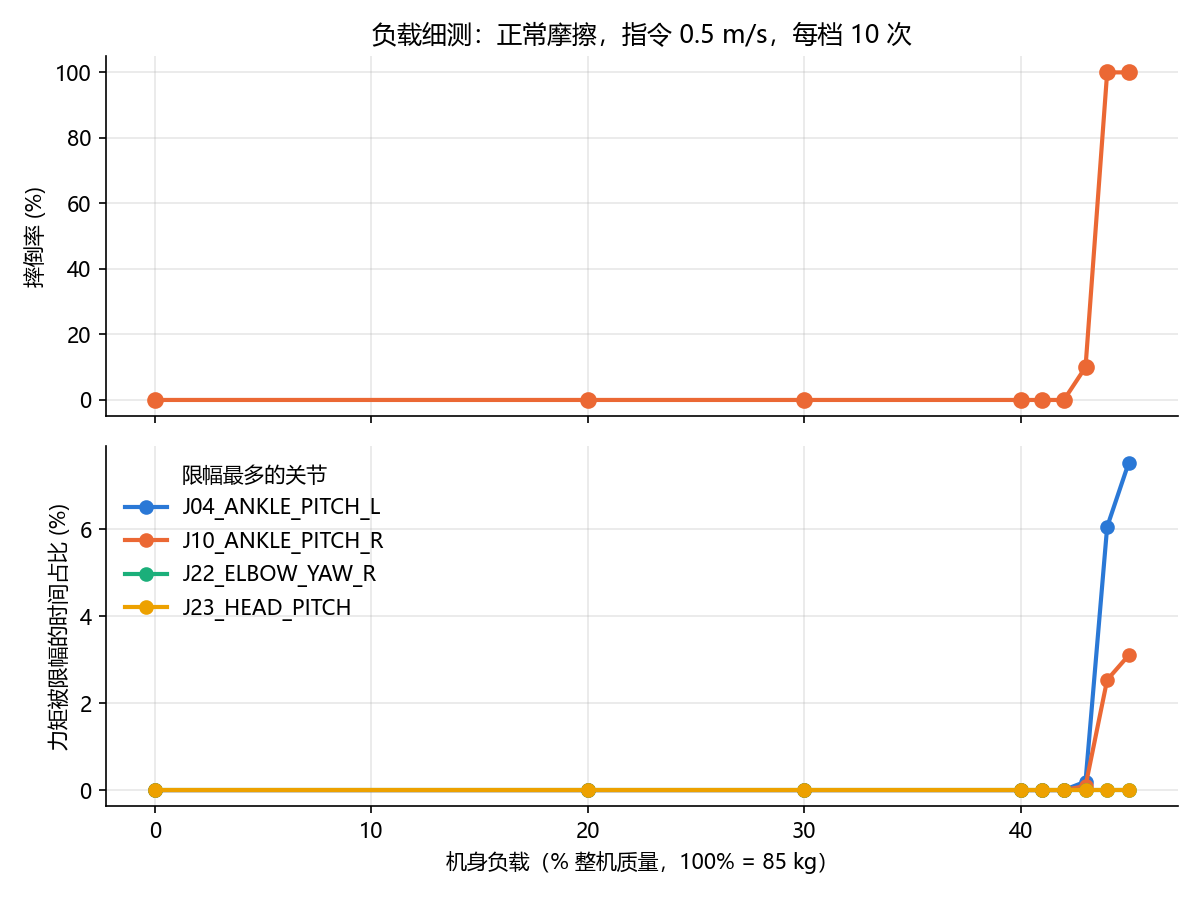

Source data for this figure (header and first rows):
负载比例, 负载(kg), 摔倒率, 实际vx(指令0.5), 平均摔倒时刻(s), 限幅占比%_J00_HIP_PITCH_L, 限幅占比%_J01_HIP_ROLL_L, 限幅占比%_J02_HIP_YAW_L, 限幅占比%_J03_KNEE_PITCH_L, 限幅占比%_J04_ANKLE_PITCH_L, 限幅占比%_J05_ANKLE_ROLL_L, 限幅占比%_J06_HIP_PITCH_R, 限幅占比%_J07_HIP_ROLL_R, 限幅占比%_J08_HIP_YAW_R, 限幅占比%_J09_KNEE_PITCH_R, 限幅占比%_J10_ANKLE_PITCH_R, 限幅占比%_J11_ANKLE_ROLL_R, 限幅占比%_J12_TORSO_YAW, 限幅占比%_J13_SHOULDER_PITCH_L, 限幅占比%_J14_SHOULDER_ROLL_L, 限幅占比%_J15_SHOULDER_YAW_L, 限幅占比%_J16_ELBOW_PITCH_L, 限幅占比%_J17_ELBOW_YAW_L, 限幅占比%_J18_SHOULDER_PITCH_R
0.0, 0.0, 0.0, 0.461, nan, 0.0, 0.0, 0.0, 0.0, 0.0, 0.0, 0.0, 0.0, 0.0, 0.0, 0.0, 0.0, 0.0, 0.0, 0.0, 0.0, 0.0, 0.0, 0.0
0.2, 17.0, 0.0, 0.413, nan, 0.0, 0.0, 0.0, 0.0, 0.0, 0.0, 0.0, 0.0, 0.0, 0.0, 0.0, 0.0, 0.0, 0.0, 0.0, 0.0, 0.0, 0.0, 0.0
0.3, 25.5, 0.0, 0.473, nan, 0.0, 0.0, 0.0, 0.0, 0.0, 0.0, 0.0, 0.0, 0.0, 0.0, 0.0, 0.0, 0.0, 0.0, 0.0, 0.0, 0.0, 0.0, 0.0
0.4, 34.0, 0.0, 0.632, nan, 0.0, 0.0, 0.0, 0.0, 0.0, 0.0, 0.0, 0.0, 0.0, 0.0, 0.0, 0.0, 0.0, 0.0, 0.0, 0.0, 0.0, 0.0, 0.0
0.41, 34.8, 0.0, 0.654, nan, 0.0, 0.0, 0.0, 0.0, 0.0, 0.0, 0.0, 0.0, 0.0, 0.0, 0.0, 0.0, 0.0, 0.0, 0.0, 0.0, 0.0, 0.0, 0.0
0.42, 35.7, 0.0, 0.686, nan, 0.0, 0.0, 0.0, 0.0, 0.0, 0.0, 0.0, 0.0, 0.0, 0.0, 0.0, 0.0, 0.0, 0.0, 0.0, 0.0, 0.0, 0.0, 0.0
0.43, 36.5, 0.1, 0.738, 12.82, 0.0, 0.0, 0.0, 0.0, 0.19, 0.0, 0.0, 0.0, 0.0, 0.0, 0.09, 0.0, 0.0, 0.0, 0.0, 0.0, 0.0, 0.0, 0.0
0.44, 37.4, 1.0, nan, 6.08, 0.0, 0.0, 0.0, 0.0, 6.06, 0.0, 0.04, 0.03, 0.08, 0.0, 2.54, 0.0, 0.0, 0.0, 0.0, 0.0, 0.0, 0.0, 0.0
0.45, 38.2, 1.0, nan, 4.89, 0.0, 0.0, 0.0, 0.0, 7.54, 0.0, 0.0, 0.0, 0.0, 0.0, 3.11, 0.0, 0.0, 0.0, 0.0, 0.0, 0.0, 0.0, 0.0
